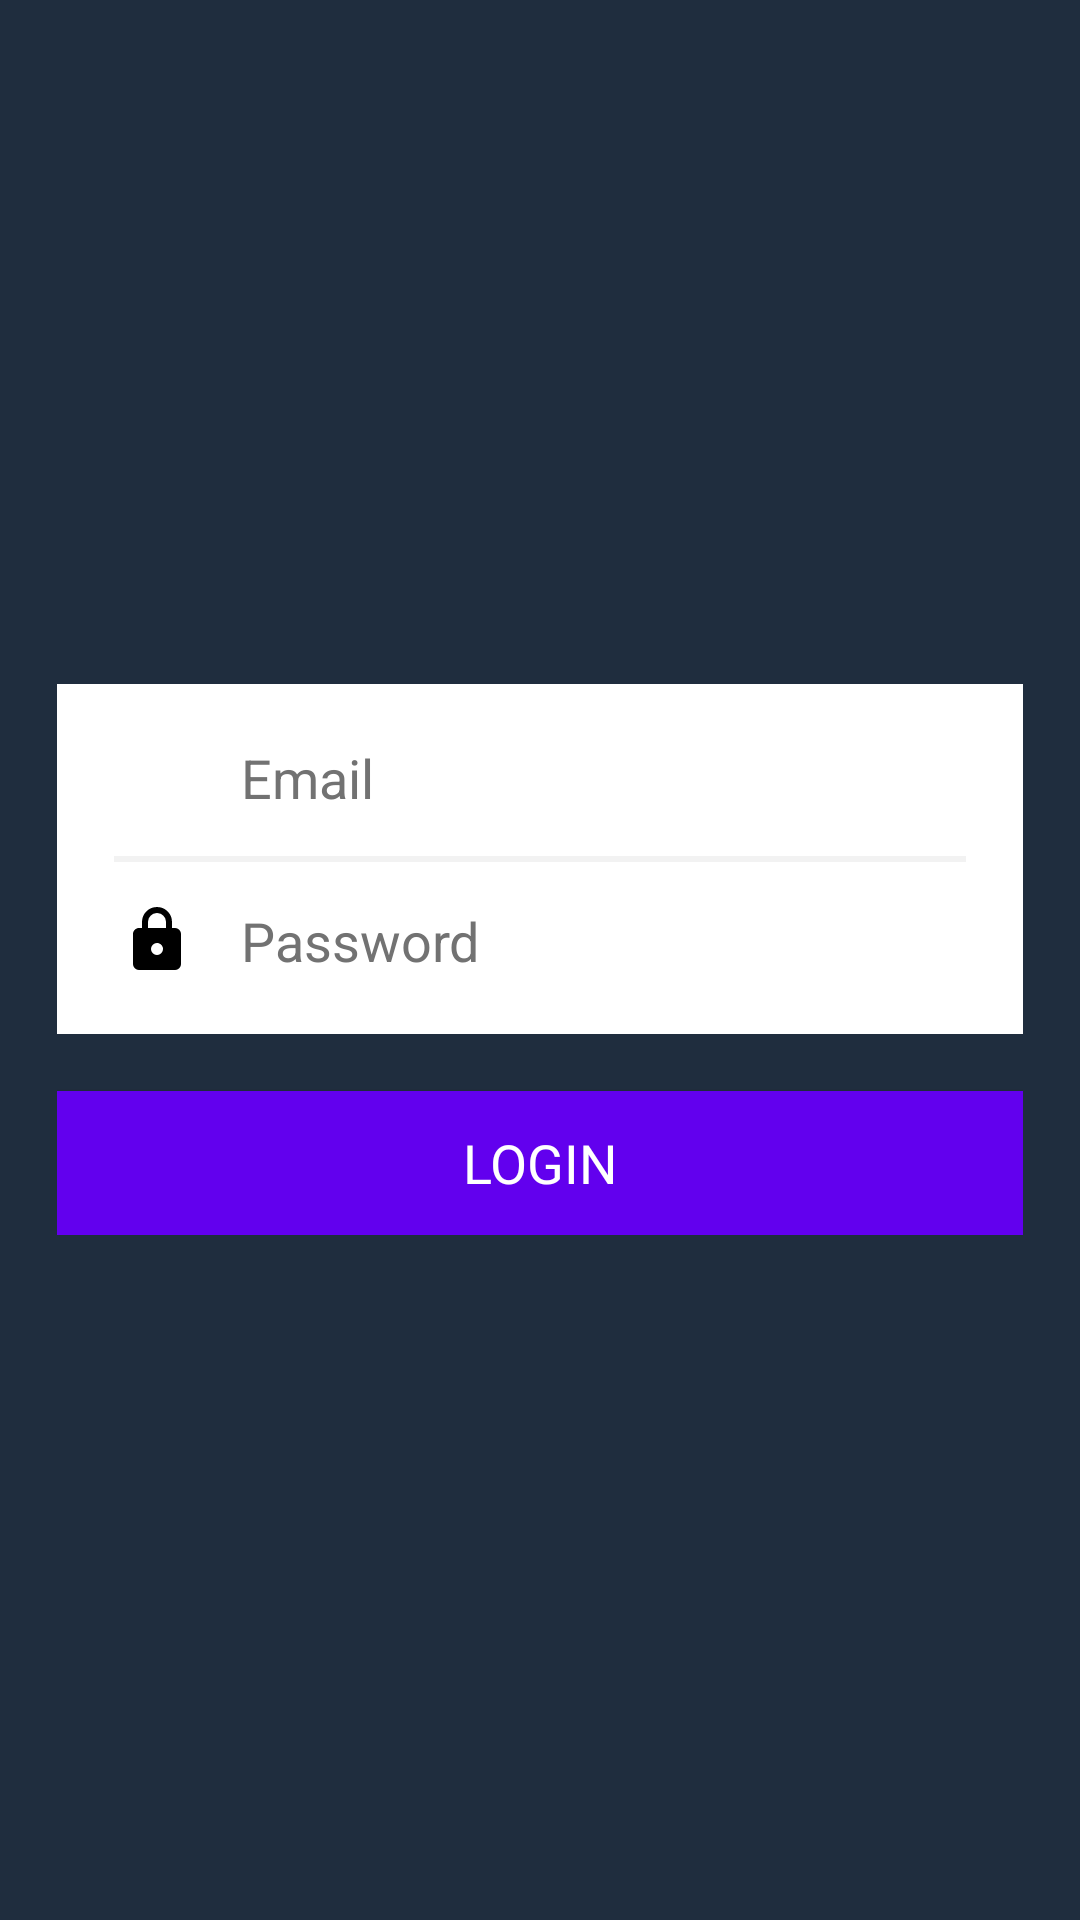

Reconstruct the res/layout file that produces this screen, plus the resources it refers to.
<!-- AndroidManifest.xml: fallback theme Theme.MaterialComponents.DayNight.NoActionBar -->
<!-- res/layout/fragment_login.xml -->
<RelativeLayout xmlns:android="http://schemas.android.com/apk/res/android"
    xmlns:tools="http://schemas.android.com/tools"
    android:layout_width="match_parent"
    android:layout_height="match_parent"
    android:background="@color/colorPrimaryDark"
    android:gravity="center"
    android:orientation="vertical"
    android:padding="@dimen/spacing_small_extra">

    <ScrollView
        android:layout_width="match_parent"
        android:layout_height="wrap_content"
        android:gravity="center"
        android:layout_centerInParent="true">

        <LinearLayout
            android:layout_width="match_parent"
            android:layout_height="match_parent"
            android:gravity="center"
            android:orientation="vertical">

            <LinearLayout
                android:layout_width="match_parent"
                android:layout_height="wrap_content"
                android:background="@color/white"
                android:orientation="vertical"
                android:padding="@dimen/spacing_small_extra">

                <LinearLayout
                    android:layout_width="match_parent"
                    android:layout_height="wrap_content"
                    android:gravity="center">

                    <ImageView
                        android:layout_width="0dp"
                        android:layout_height="wrap_content"
                        android:layout_weight="1"
                        android:src="@drawable/ic_auth_edt_mail" />

                    <EditText
                        android:id="@+id/edt_email"
                        android:layout_width="0dp"
                        android:layout_height="wrap_content"
                        android:layout_weight="9"
                        android:background="@android:color/transparent"
                        android:hint="Email"
                        android:maxLines="1"
                        android:paddingLeft="@dimen/spacing_small"
                        android:paddingRight="@dimen/spacing_small"
                        android:textAppearance="?android:attr/textAppearanceMedium"
                        android:textColor="@color/primary_text"
                        android:textColorHint="@color/secondary_text"
                        android:inputType="textEmailAddress"
                        android:cursorVisible="true"
                        android:textCursorDrawable="@null"
                        />
                </LinearLayout>

                <View
                    android:layout_width="match_parent"
                    android:layout_height="2dp"
                    android:layout_marginTop="@dimen/spacing_small"
                    android:background="@color/chrome_grey" />

                <LinearLayout
                    android:layout_width="match_parent"
                    android:layout_height="wrap_content"
                    android:layout_marginTop="@dimen/spacing_small"
                    android:gravity="center">

                    <ImageView
                        android:layout_width="0dp"
                        android:layout_height="wrap_content"
                        android:layout_weight="1"
                        android:src="@drawable/ic_auth_edt_pass" />

                    <EditText
                        android:id="@+id/edt_pass"
                        android:layout_width="0dp"
                        android:layout_height="wrap_content"
                        android:layout_weight="9"
                        android:background="@android:color/transparent"
                        android:hint="Password"
                        android:maxLines="1"
                        android:paddingLeft="@dimen/spacing_small"
                        android:paddingRight="@dimen/spacing_small"
                        android:textAppearance="?android:attr/textAppearanceMedium"
                        android:textColor="@color/primary_text"
                        android:textColorHint="@color/secondary_text"
                        android:inputType="textPassword"
                        android:cursorVisible="true"
                        android:textCursorDrawable="@null"
                        />
                </LinearLayout>
            </LinearLayout>

            <Button
                android:id="@+id/btn_login"
                android:layout_width="match_parent"
                android:layout_height="wrap_content"
                android:layout_marginTop="@dimen/spacing_small_extra"
                android:background="@color/colorPrimary"
                android:text="LOGIN"
                android:textAppearance="?android:attr/textAppearanceMedium"
                android:textColor="@color/white" />
        </LinearLayout>

    </ScrollView>
</RelativeLayout>
<!-- resources referenced by this layout -->
<resources>
  <color name="chrome_grey">#F2F2F2</color>
  <color name="colorPrimary">#5F8EE4</color>
  <color name="colorPrimaryDark">#1F2D3E</color>
  <color name="primary_text">#212121</color>
  <color name="secondary_text">#727272</color>
  <color name="white">#FFFFFF</color>
  <dimen name="spacing_small">10dp</dimen>
  <dimen name="spacing_small_extra">15dp</dimen>
  <!-- drawable ic_auth_edt_pass (drawable) -->
  <vector xmlns:android="http://schemas.android.com/apk/res/android"
          android:width="24dp"
          android:height="24dp"
          android:viewportWidth="24.0"
          android:viewportHeight="24.0">
      <path
          android:fillColor="#FF000000"
          android:pathData="M12,17A2,2 0,0 0,14 15C14,13.89 13.1,13 12,13A2,2 0,0 0,10 15A2,2 0,0 0,12 17M18,8A2,2 0,0 1,20 10V20A2,2 0,0 1,18 22H6A2,2 0,0 1,4 20V10C4,8.89 4.9,8 6,8H7V6A5,5 0,0 1,12 1A5,5 0,0 1,17 6V8H18M12,3A3,3 0,0 0,9 6V8H15V6A3,3 0,0 0,12 3Z"/>
  </vector>
</resources>
